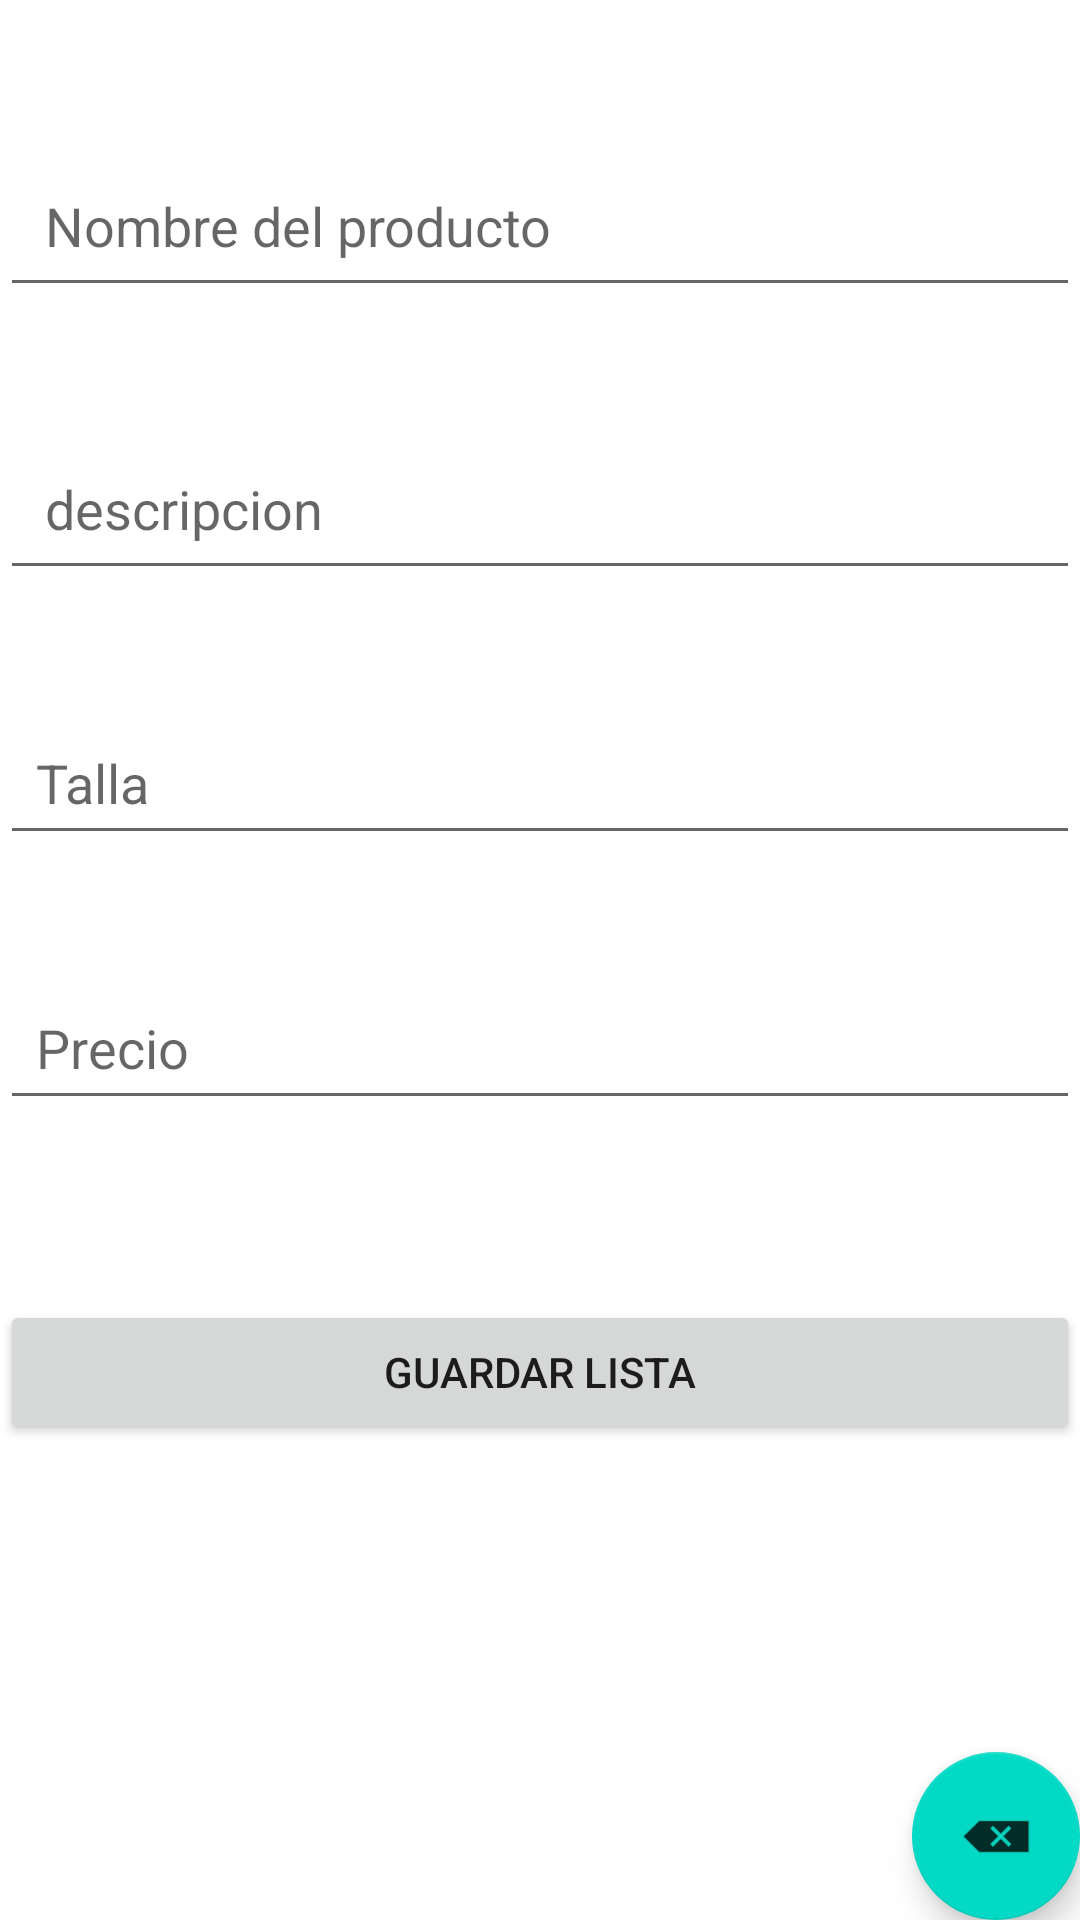

Write the Android layout XML for this screen, with the resource values it uses.
<!-- AndroidManifest.xml: application theme Theme.Archery_Sneakers -->
<!-- res/layout/ingreso_datos.xml -->
<?xml version="1.0" encoding="utf-8"?>
<androidx.constraintlayout.widget.ConstraintLayout xmlns:android="http://schemas.android.com/apk/res/android"
    xmlns:app="http://schemas.android.com/apk/res-auto"
    xmlns:tools="http://schemas.android.com/tools"
    android:layout_width="match_parent"
    android:layout_height="match_parent"
    android:layout_margin="20dp"
    tools:context=".MainActivity">

    <EditText
        android:id="@+id/txtnombre"
        android:layout_width="match_parent"
        android:layout_height="wrap_content"
        android:layout_marginTop="48dp"
        android:padding="15dp"
        android:ems="10"
        android:hint="Nombre del producto"
        android:inputType="textPersonName"
        app:layout_constraintEnd_toEndOf="parent"
        app:layout_constraintStart_toStartOf="parent"
        app:layout_constraintTop_toTopOf="parent" />

    <EditText
        android:id="@+id/txtdescripcion"
        android:layout_width="match_parent"
        android:layout_height="wrap_content"
        android:layout_marginTop="40dp"
        android:padding="15dp"
        android:ems="10"
        android:hint="descripcion"
        android:inputType="textMultiLine"
        app:layout_constraintEnd_toEndOf="parent"
        app:layout_constraintStart_toStartOf="parent"
        app:layout_constraintTop_toBottomOf="@+id/txtnombre" />

    <EditText
        android:id="@+id/txtTalla"
        android:layout_width="match_parent"
        android:layout_height="wrap_content"
        android:layout_marginTop="40dp"
        android:padding="12dp"
        android:ems="10"
        android:hint="Talla"
        android:inputType="number"
        app:layout_constraintEnd_toEndOf="parent"
        app:layout_constraintStart_toStartOf="parent"
        app:layout_constraintTop_toBottomOf="@+id/txtdescripcion" />

    <EditText
        android:id="@+id/txtprecio"
        android:layout_width="match_parent"
        android:layout_height="wrap_content"
        android:layout_marginTop="40dp"
        android:padding="12dp"
        android:ems="10"
        android:hint="Precio"
        android:inputType="text"
        app:layout_constraintEnd_toEndOf="parent"
        app:layout_constraintStart_toStartOf="parent"
        app:layout_constraintTop_toBottomOf="@+id/txtTalla" />

    <Button
        android:id="@+id/btnGuardar"
        android:layout_width="match_parent"
        android:layout_height="wrap_content"
        android:layout_marginTop="60dp"
        android:text="Guardar lista"
        app:layout_constraintEnd_toEndOf="parent"
        app:layout_constraintStart_toStartOf="parent"
        app:layout_constraintTop_toBottomOf="@+id/txtprecio" />

    <com.google.android.material.floatingactionbutton.FloatingActionButton
        android:id="@+id/fabRegresarListaAdidas"
        android:layout_width="wrap_content"
        android:layout_height="wrap_content"
        android:clickable="true"
        android:tooltipText="Regresar a lista de amigos"
        app:layout_constraintBottom_toBottomOf="parent"
        app:layout_constraintEnd_toEndOf="parent"
        android:contentDescription="Regresar a la lista de productos Adidas"
        app:srcCompat="@android:drawable/ic_input_delete"/>

</androidx.constraintlayout.widget.ConstraintLayout>
<!-- resources referenced by this layout -->
<resources>
  <style name="Theme.Archery_Sneakers" parent="Theme.MaterialComponents.DayNight.DarkActionBar">
          
          <item name="colorPrimary">@color/purple_500</item>
          <item name="colorPrimaryVariant">@color/purple_700</item>
          <item name="colorOnPrimary">@color/white</item>
          
          <item name="colorSecondary">@color/teal_200</item>
          <item name="colorSecondaryVariant">@color/teal_700</item>
          <item name="colorOnSecondary">@color/black</item>
          
          <item name="android:statusBarColor">?attr/colorPrimaryVariant</item>
          
      </style>
  <!-- not gathered from this repository: default colours our renderer supplied (Android Studio template values) -->
  <color name="purple_500">#FF6200EE</color>
  <color name="purple_700">#FF3700B3</color>
  <color name="teal_200">#FF03DAC5</color>
  <color name="teal_700">#FF018786</color>
  <color name="black">#FF000000</color>
  <color name="white">#FFFFFFFF</color>
</resources>
